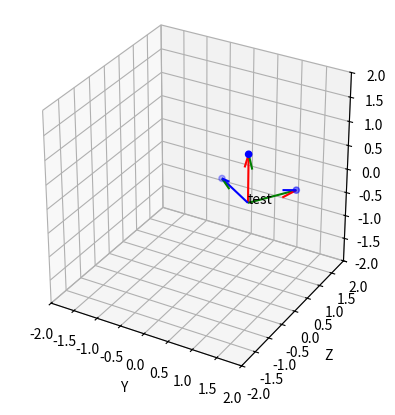

Here is the Python script that generated this plot:
import matplotlib.pyplot as plt
from numpy.typing import NDArray


class ThreeDimensionalPlotter:
    def __init__(self, figsize=None, title=None):
        """Xを上、Zを奥行きとした右手系座標を設定する"""
        self.fig = plt.figure(figsize=figsize)

        self.ax = plt.axes(projection="3d")
        self.ax.set_title(title)
        self.ax.set_xlabel("Y")
        self.ax.set_ylabel("Z")
        self.ax.set_zlabel("X")
        self.ax.set_box_aspect((1, 1, 1))

    def set_lim(self, xlim=[-5.0, 5.0], ylim=[-5.0, 5.0], zlim=[-5.0, 5.0]):
        self.ax.set_xlim3d(ylim)
        self.ax.set_ylim3d(zlim)
        self.ax.set_zlim3d(xlim)

    def plot_basis(self, basis: NDArray, pos: NDArray, label: str | None = None) -> None:
        """
        基底をプロットする。回転行列やカメラの姿勢のプロットにも使用できる。
        """
        assert basis.shape == (3, 3)
        assert pos.shape == (3,)

        basis = basis.T

        cols = ["r", "g", "b", "r", "r", "g", "g", "b", "b"]
        _ = self.ax.quiver(
            [pos[1]] * 3,
            [pos[2]] * 3,
            [pos[0]] * 3,
            basis[:, 1],
            basis[:, 2],
            basis[:, 0],
            colors=cols,
        )

        if label is not None:
            self.ax.text(pos[1], pos[2], pos[0], label)

    def plot_points(self, X: NDArray, color: str | list = "black") -> None:
        """3次元点群をプロットする、colorはリストで与えても良い"""
        self.ax.scatter(X[:, 1], X[:, 2], X[:, 0], c=color, marker="o")

    def show(self):
        """3次元グラフを表示する"""
        plt.show()

    def close(self):
        plt.clf()
        plt.close()

    def pause(self, s=0.1):
        plt.pause(s)


class TwoDimensionalMatrixPlotter:
    def __init__(self, n_row, n_col, figsize=None, is_grid=True):
        plt.figure(figsize=figsize)

        self.n_row = n_row
        self.n_col = n_col
        self.is_grid = is_grid

    def select(self, plot_id: int):
        self.current_ax = plt.subplot(self.n_row, self.n_col, plot_id + 1)

    def set_property(self, title, xlim=[-1.0, 1.0], ylim=[-1.0, 1.0]):
        self.current_ax.set_title(title)
        self.current_ax.set_aspect("equal")
        self.current_ax.set_xlim(ylim)
        self.current_ax.set_ylim(xlim)
        if self.is_grid:
            self.current_ax.grid()

    def plot_points(self, x: NDArray, color="black", label=None) -> None:
        """2次元点群をプロットする、colorはリストで与えても良い"""
        self.current_ax.scatter(x[:, 1], x[:, 0], c=color, marker=".", label=label)
        if label is not None:
            self.current_ax.legend()

    def show(self):
        """2次元グラフを表示する"""
        plt.show()

    def close(self):
        plt.clf()
        plt.close()


def show_3d_scene_data(X, R, t):
    """データ点とカメラの姿勢を3Dプロットして表示する"""
    plotter_3d = ThreeDimensionalPlotter(figsize=(10, 10))
    plotter_3d.set_lim()
    plotter_3d.plot_points(X)
    for i, (R_, t_) in enumerate(zip(R, t), start=1):
        plotter_3d.plot_basis(R_, t_, label=f"Camera{i}")
    plotter_3d.show()
    plotter_3d.close()


def show_2d_projection_data(x_list, reproj_x_list=None, n_col=6):
    """投影点と再投影点をプロットして表示する"""
    n_images = len(x_list)
    n_row = (n_images - 1) // n_col + 1
    plotter_2d = TwoDimensionalMatrixPlotter(n_row, n_col, (20, 6))
    for i in range(n_row):
        range_width = range(n_images % n_col) if i == n_images // n_col else range(n_col)
        for j in range_width:
            # camera(i * j)で射影した2次元データ点のプロット
            plotter_2d.select(n_col * i + j)
            plotter_2d.set_property(f"Camera {n_col * i + j + 1}", (-0.5, 0.5), (-0.5, 0.5))

            plotter_2d.plot_points(x_list[n_col * i + j], color="green", label="Projection")

            if reproj_x_list is not None:
                plotter_2d.plot_points(
                    reproj_x_list[n_col * i + j], color="red", label="Reprojection"
                )

    plotter_2d.show()
    plotter_2d.close()


def animate(data):
    """基底と点群をアニメーションでプロットする

    dataは以下のデータ構造を仮定する
    data = [
        {"points": X1, "basis": R1, "pos": t1}
        {"points": X2, "basis": R2, "pos": t2}
        ...
        {"points": Xn, "basis": Rn, "pos": tn}
    ]
    """
    plotter_3d = ThreeDimensionalPlotter()

    while plt.fignum_exists(plotter_3d.fig.number):
        for d in data:
            X = d["points"]
            R = d["basis"]
            t = d["pos"]

            plotter_3d.set_lim()
            plotter_3d.plot_points(X)
            for i, (R_, t_) in enumerate(zip(R, t), start=1):
                plotter_3d.plot_basis(R_, t_, label=f"camera{i}")

            plotter_3d.pause(0.05)
            plotter_3d.ax.cla()


if __name__ == "__main__":
    import numpy as np

    plotter_3d = ThreeDimensionalPlotter()
    plotter_3d.set_lim([-2, 2], [-2, 2], [-2, 2])

    # 基底のプロット
    pos = np.array([0, 1, 0])
    omega = 1.0
    basis = np.array(
        [[1, 0, 0], [0, np.cos(omega), -np.sin(omega)], [0, np.sin(omega), np.cos(omega)]]
    )  # 横ベクトル向けに転置する
    plotter_3d.plot_basis(basis, pos, label="test")

    # データ点のプロット
    X = np.eye(3) @ basis.T + pos
    plotter_3d.plot_points(X, "blue")
    plotter_3d.show()
    plotter_3d.close()
